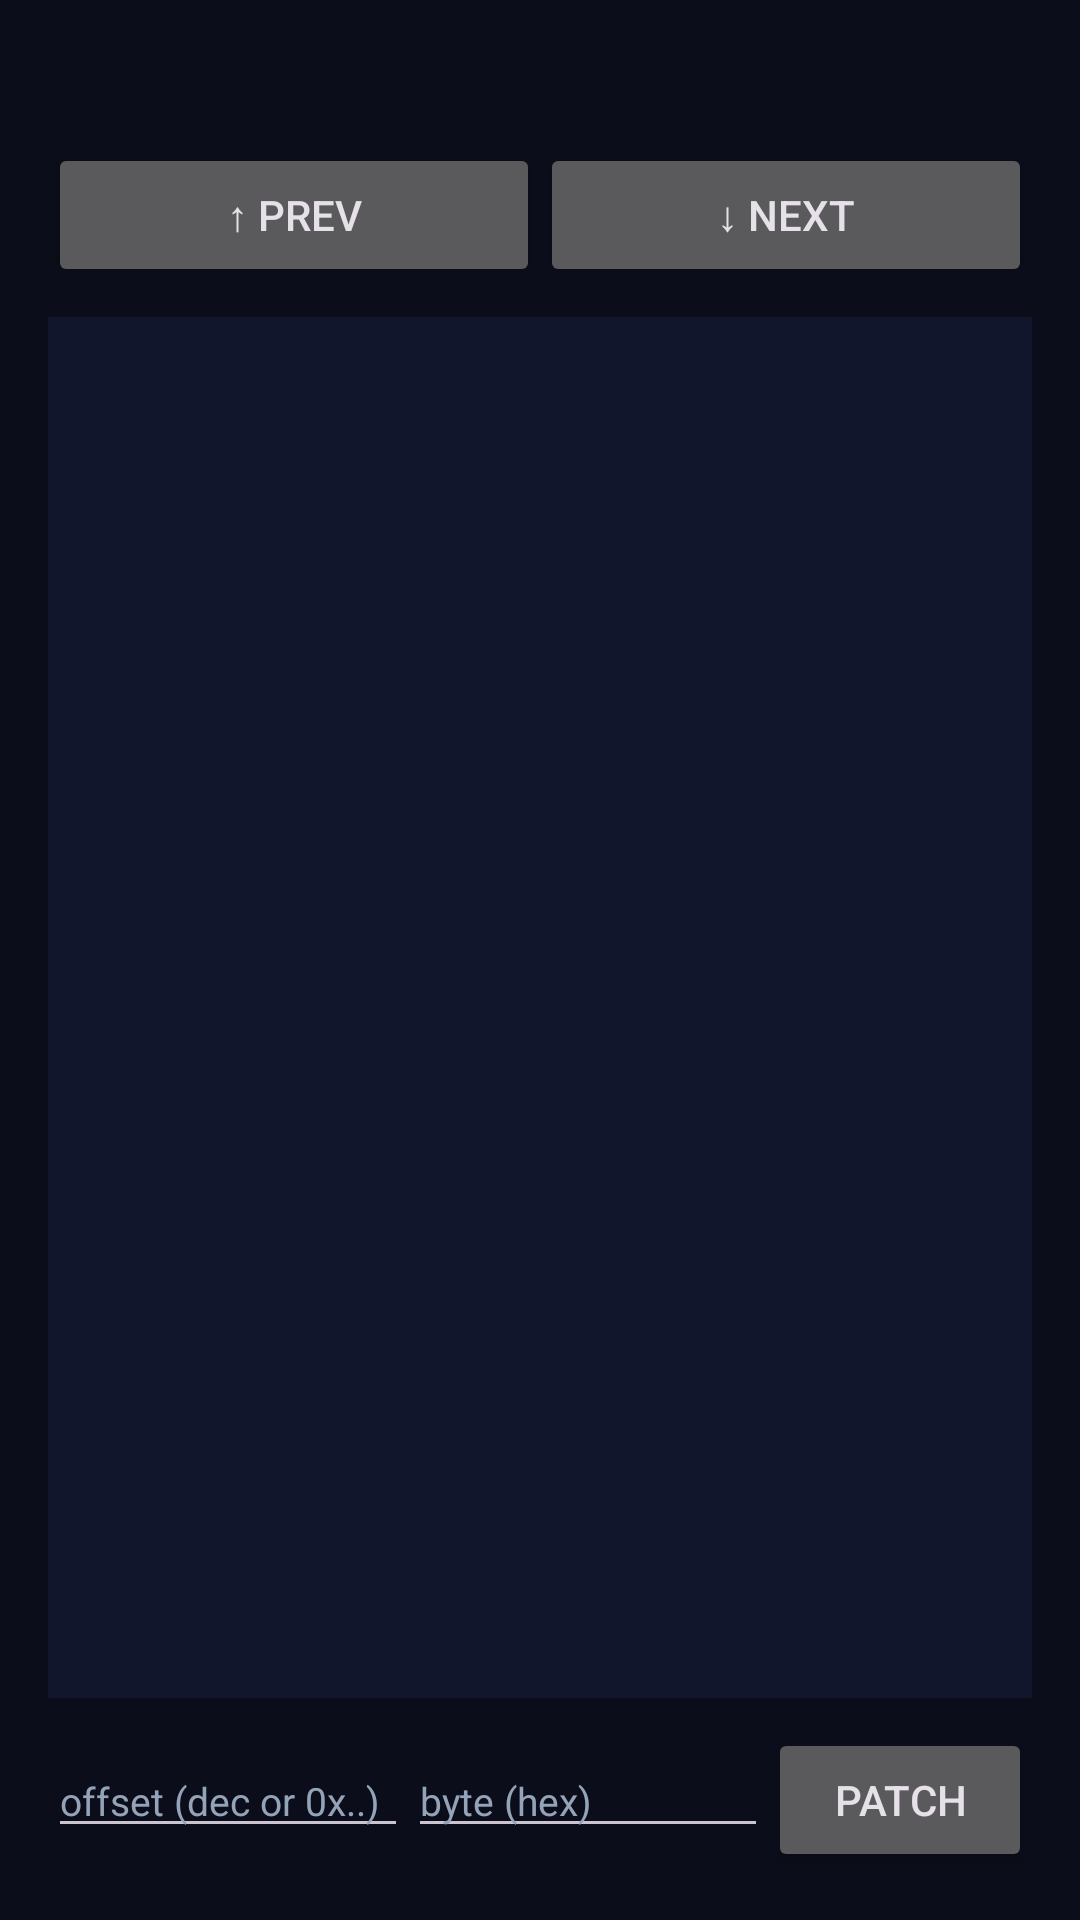

The Android layout XML behind this screen, and the referenced resources:
<!-- AndroidManifest.xml: application theme Theme.IL2CPPDumper -->
<!-- res/layout/activity_hex.xml -->
<?xml version="1.0" encoding="utf-8"?>
<LinearLayout xmlns:android="http://schemas.android.com/apk/res/android"
    android:layout_width="match_parent"
    android:layout_height="match_parent"
    android:orientation="vertical"
    android:background="@color/bg"
    android:padding="16dp">

    <TextView
        android:id="@+id/hexTitle"
        android:layout_width="match_parent"
        android:layout_height="wrap_content"
        android:textColor="@color/on_surface"
        android:textSize="16sp"
        android:textStyle="bold" />

    <LinearLayout
        android:layout_width="match_parent"
        android:layout_height="wrap_content"
        android:orientation="horizontal"
        android:layout_marginTop="10dp">
        <Button android:id="@+id/btnPrev" android:layout_width="0dp" android:layout_weight="1"
            android:layout_height="wrap_content" android:text="&#8593; prev" />
        <Button android:id="@+id/btnNext" android:layout_width="0dp" android:layout_weight="1"
            android:layout_height="wrap_content" android:text="&#8595; next" />
    </LinearLayout>

    <ScrollView
        android:layout_width="match_parent"
        android:layout_height="0dp"
        android:layout_weight="1"
        android:layout_marginTop="10dp"
        android:background="@color/surface">
        <TextView
            android:id="@+id/hexText"
            android:layout_width="match_parent"
            android:layout_height="wrap_content"
            android:fontFamily="monospace"
            android:textSize="10sp"
            android:textColor="@color/muted"
            android:padding="10dp" />
    </ScrollView>

    <LinearLayout
        android:layout_width="match_parent"
        android:layout_height="wrap_content"
        android:orientation="horizontal"
        android:layout_marginTop="10dp">
        <EditText android:id="@+id/txtOffset" android:layout_width="0dp" android:layout_weight="1"
            android:layout_height="wrap_content" android:hint="offset (dec or 0x..)"
            android:textColor="@color/on_surface" android:textColorHint="@color/muted"
            android:inputType="text" android:textSize="13sp" />
        <EditText android:id="@+id/txtByte" android:layout_width="0dp" android:layout_weight="1"
            android:layout_height="wrap_content" android:hint="byte (hex)"
            android:textColor="@color/on_surface" android:textColorHint="@color/muted"
            android:inputType="text" android:textSize="13sp" />
        <Button android:id="@+id/btnPatch" android:layout_width="wrap_content"
            android:layout_height="wrap_content" android:text="Patch" />
    </LinearLayout>
</LinearLayout>
<!-- resources referenced by this layout -->
<resources>
  <color name="bg">#0B0E1A</color>
  <color name="muted">#94A3B8</color>
  <color name="on_surface">#E7ECF6</color>
  <color name="surface">#11162C</color>
  <style name="Theme.IL2CPPDumper" parent="Theme.Material3.Dark.NoActionBar">
          <item name="colorPrimary">@color/seed</item>
          <item name="colorOnPrimary">@android:color/white</item>
          <item name="colorPrimaryContainer">@color/surface_variant</item>
          <item name="colorOnPrimaryContainer">@color/on_surface</item>
          <item name="colorSecondary">@color/accent_cyan</item>
          <item name="android:colorBackground">@color/bg</item>
          <item name="colorSurface">@color/surface</item>
          <item name="colorOnSurface">@color/on_surface</item>
          <item name="colorSurfaceVariant">@color/surface_variant</item>
          <item name="colorOutline">@color/outline</item>
          <item name="android:statusBarColor">@color/bg</item>
          <item name="android:navigationBarColor">@color/bg</item>
      </style>
  <color name="seed">#4F46E5</color>
  <color name="surface_variant">#1A2140</color>
  <color name="accent_cyan">#06B6D4</color>
  <color name="outline">#2A3354</color>
</resources>
